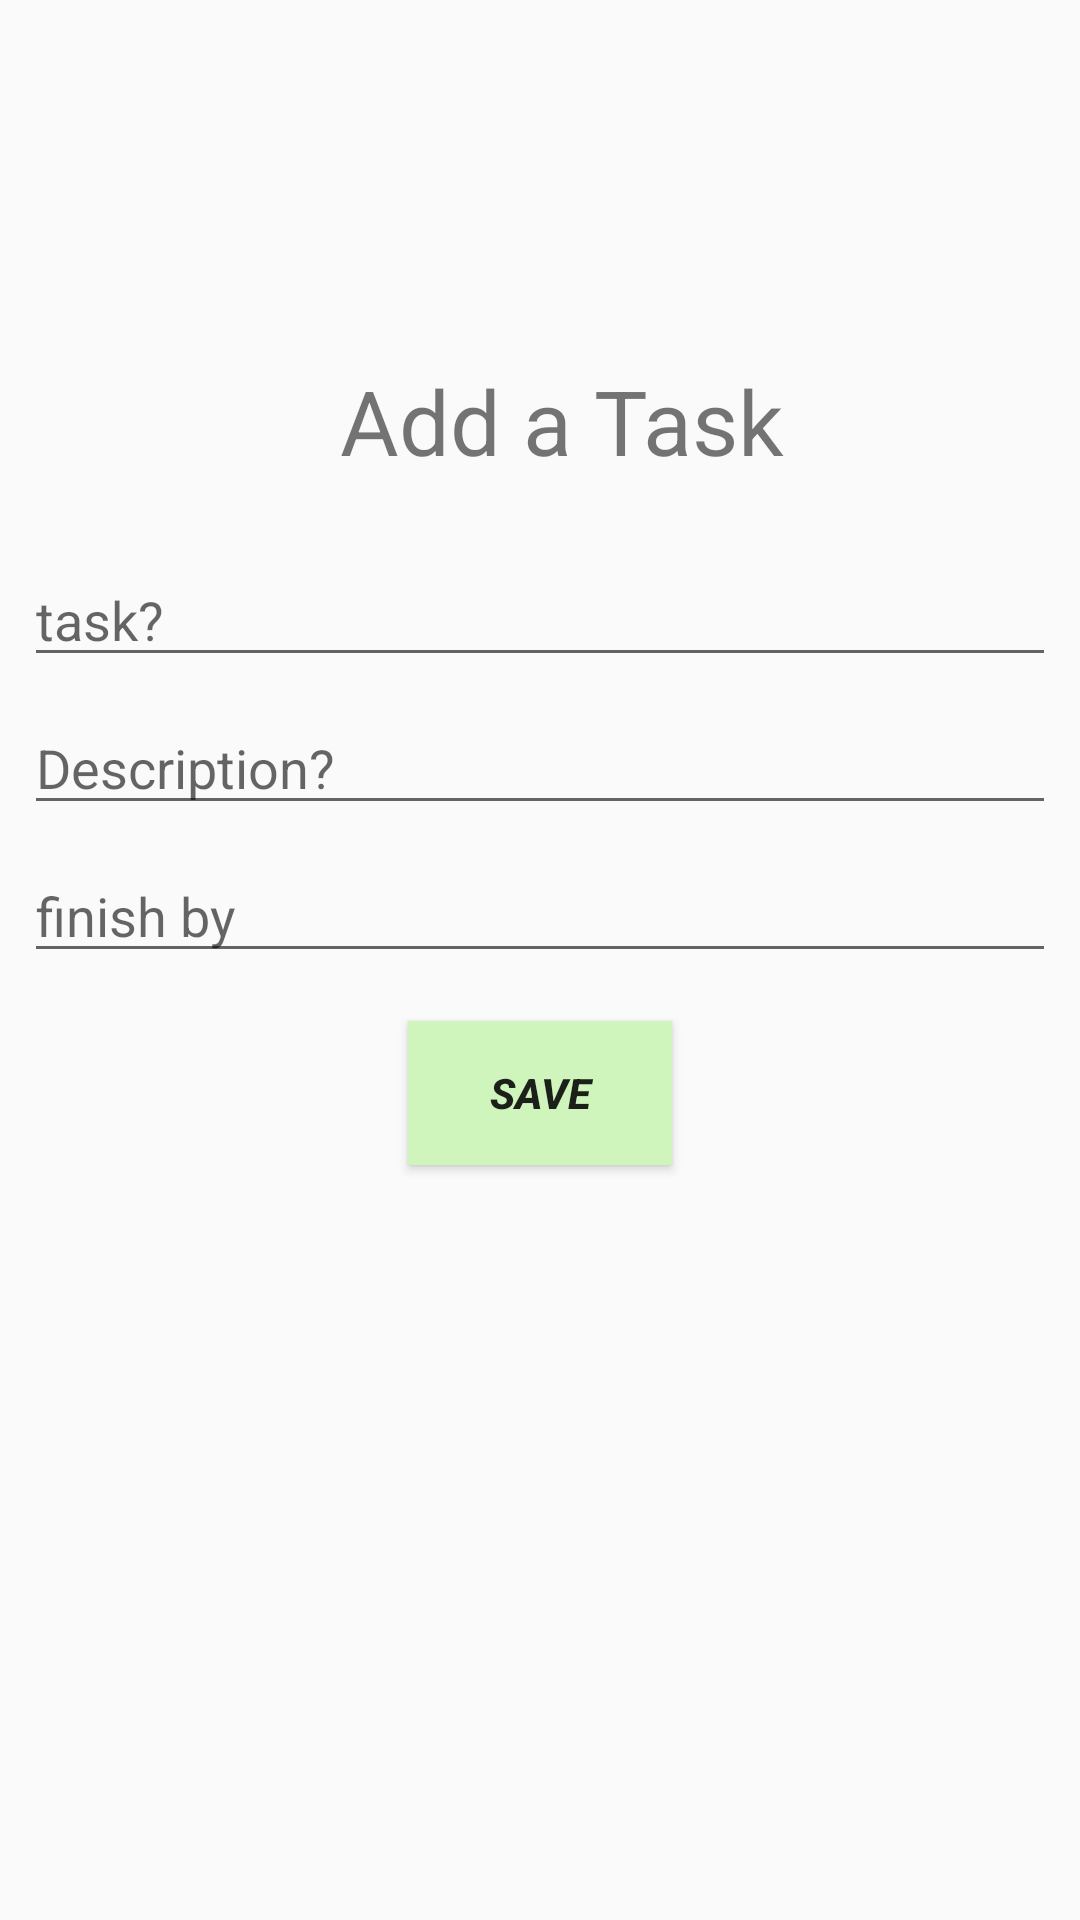

Layout XML and referenced resources for this Android screen:
<!-- AndroidManifest.xml: application theme AppTheme -->
<!-- res/layout/activity_add_task.xml -->
<?xml version="1.0" encoding="utf-8"?>
<android.support.constraint.ConstraintLayout xmlns:android="http://schemas.android.com/apk/res/android"
    xmlns:app="http://schemas.android.com/apk/res-auto"
    xmlns:tools="http://schemas.android.com/tools"
    android:layout_width="match_parent"
    android:layout_height="match_parent"
    tools:context=".AddTaskActivity">

    <TextView
        android:id="@+id/textView"
        android:layout_width="wrap_content"
        android:layout_height="wrap_content"
        android:layout_marginStart="8dp"
        android:layout_marginTop="120dp"
        android:layout_marginEnd="8dp"
        android:text="@string/add_a_task"
        android:textSize="30sp"
        app:layout_constraintEnd_toEndOf="parent"
        app:layout_constraintHorizontal_bias="0.538"
        app:layout_constraintStart_toStartOf="parent"
        app:layout_constraintTop_toTopOf="parent" />

    <EditText
        android:id="@+id/input_task"
        android:layout_width="0dp"
        android:layout_height="wrap_content"
        android:layout_marginStart="8dp"
        android:layout_marginTop="24dp"
        android:layout_marginEnd="8dp"
        android:ems="10"
        android:hint="@string/task"
        android:inputType="textPersonName"
        app:layout_constraintEnd_toEndOf="parent"
        app:layout_constraintStart_toStartOf="parent"
        app:layout_constraintTop_toBottomOf="@+id/textView" />

    <EditText
        android:id="@+id/input_desc"
        android:layout_width="0dp"
        android:layout_height="wrap_content"
        android:layout_marginTop="8dp"
        android:ems="10"
        android:hint="@string/description"
        android:inputType="textPersonName"
        app:layout_constraintEnd_toEndOf="@+id/input_task"
        app:layout_constraintStart_toStartOf="@+id/input_task"
        app:layout_constraintTop_toBottomOf="@+id/input_task" />

    <EditText
        android:id="@+id/input_finishBy"
        android:layout_width="0dp"
        android:layout_height="wrap_content"
        android:layout_marginTop="8dp"
        android:ems="10"
        android:hint="@string/finish_by"
        android:inputType="textPersonName"
        app:layout_constraintEnd_toEndOf="@+id/input_desc"
        app:layout_constraintStart_toStartOf="@+id/input_desc"
        app:layout_constraintTop_toBottomOf="@+id/input_desc" />

    <Button
        android:id="@+id/btn_save"
        android:layout_width="wrap_content"
        android:layout_height="wrap_content"
        android:layout_marginStart="8dp"
        android:layout_marginTop="16dp"
        android:layout_marginEnd="8dp"
        android:background="@color/colorLight"
        android:elevation="4dp"
        android:text="@string/btn_save"
        android:textStyle="bold|italic"
        app:layout_constraintEnd_toEndOf="parent"
        app:layout_constraintStart_toStartOf="parent"
        app:layout_constraintTop_toBottomOf="@+id/input_finishBy" />
</android.support.constraint.ConstraintLayout>
<!-- resources referenced by this layout -->
<resources>
  <color name="colorLight">#cff5bc</color>
  <string name="add_a_task">Add a Task</string>
  <string name="btn_save">Save</string>
  <string name="description">Description?</string>
  <string name="finish_by">finish by</string>
  <string name="task">task?</string>
  <style name="AppTheme" parent="Theme.AppCompat.Light.DarkActionBar">
          
          <item name="colorPrimary">@color/blue_grey_900</item>
          <item name="colorPrimaryDark">@color/blue_grey_700</item>
          <item name="colorAccent">@color/colorAccent</item>
      </style>
  <color name="blue_grey_900">#263238</color>
  <color name="blue_grey_700">#455a64</color>
  <color name="colorAccent">#0a7455</color>
</resources>
